7-way image classification set "main" from GitHub (CodeFreak2186/deeptech2026-Quadbits); label vocabulary: bridge defect, clean - no defect, etch defect, open circuit defect, particle contamination, scratch defect, thermal defect.

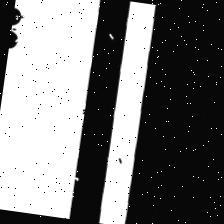
Label: open circuit defect

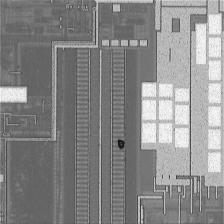
Label: particle contamination

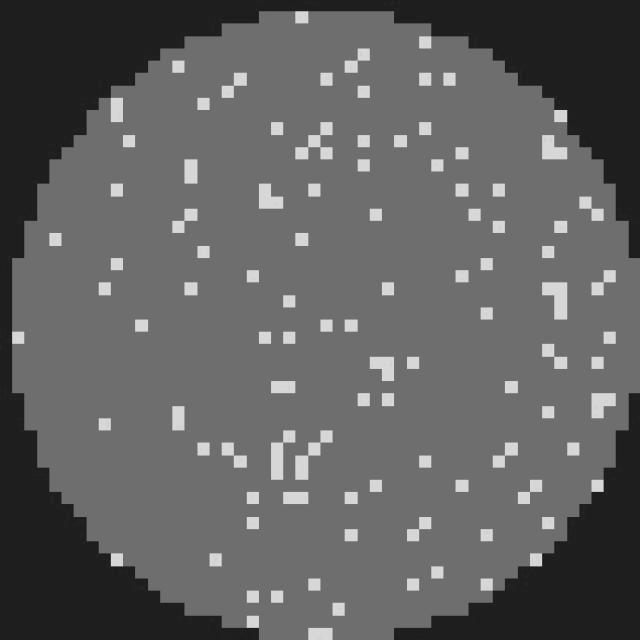
Label: clean - no defect

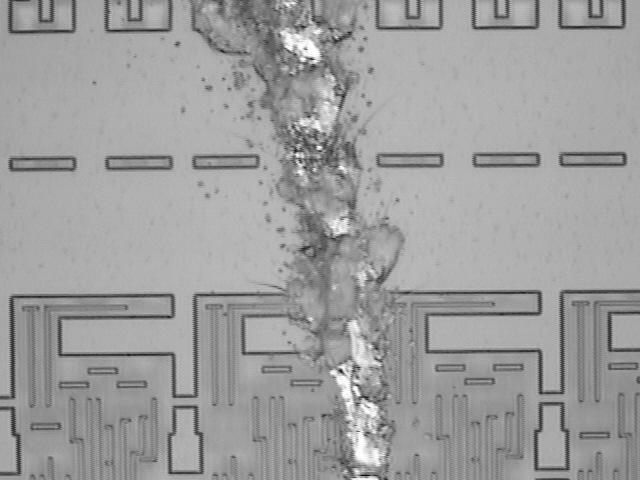
Label: scratch defect

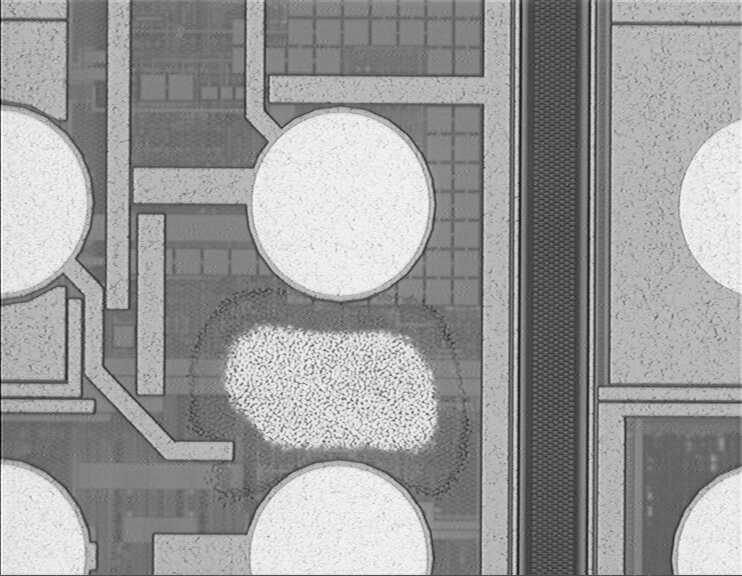
Label: etch defect

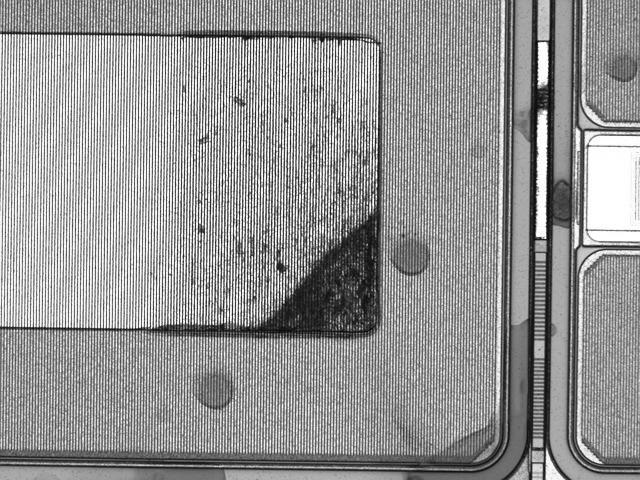
Label: thermal defect
